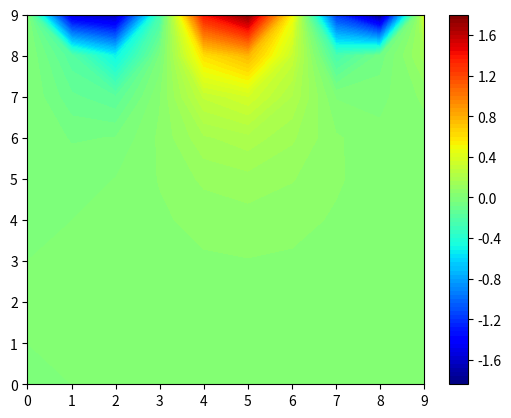

This figure's Python source:
#-*- coding: utf-8 -*-

"""Laplace solver using the inverse matrix method."""

import numpy as np
import scipy as sp
import scipy.linalg
import matplotlib.pyplot as plt

# --- Constants --- #

n = 10                  # size of the entire field (below 100)
size = n - 2            # size of matrix that needs to be calculated (m)
sol = np.zeros((n, n))  # solution grid
x, y = np.meshgrid(np.arange(0, n), np.arange(0, n))        # grid

# --- Boundary conditions --- #

phixb = np.reshape(np.sin(x[-1:, :])/np.sin(n), (n,))
phix0 = np.zeros((n,))
phiay = np.reshape(np.sinh(y[:, -1:])/np.sinh(n), (n,))
phi0y = np.zeros((n,))

sol[-1, :] = phixb
sol[0, :] = phix0
sol[:, -1] = phiay
sol[:, 0] = phi0y

# --- Functions --- #

def makeA(m):
    B_diag = -4 * np.eye(m)
    B_u = np.diag([1] * (m - 1), 1)
    B_l = np.diag([1] * (m - 1), -1)
    B = B_diag + B_u + B_l
    A = scipy.linalg.block_diag(*([B] * m))
    D_u = np.diag(np.ones(m * (m - 1)), m)
    D_l = np.diag(np.ones(m * (m - 1)), -m)
    A += D_u + D_l
    return A

def makeb(m):
    b = np.zeros(m ** 2)
    b[:m] = np.reshape(phix0, (n,) )[1:-1]                      # phix0
    b[(m-1)*m:m*m] = -np.reshape(phixb, (n,) )[1:-1]            # phixb
    b[(m - 1): m * m + 1 : m] = -np.reshape(phi0y, (n,) )[1:-1] # phi0y
    b[: m * m: m] = np.reshape(phiay, (n,) )[1:-1]              # phiay
    return b

def solve(makeA, makeb, m, s):
    A = makeA(m)
    b = makeb(m)
    U = sp.linalg.solve(A, b)
    s[1:-1, 1:-1] = U.reshape((m,m))
    return s

final = solve(makeA, makeb, size, sol)

# --- Plot --- #

colorinterpolation = 100
colourMap = plt.cm.jet
plt.contourf(x, y, final, colorinterpolation, cmap=colourMap)
plt.colorbar()

plt.show()